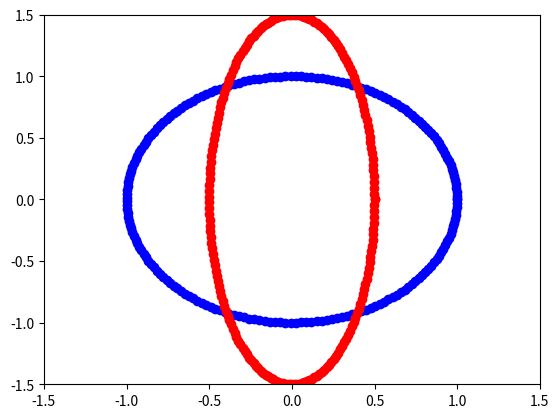

Write Python code to recreate this figure.
# _*_ coding: utf-8 _*_
# 程序 13-6 (Python 3 Version)

import matplotlib.pyplot as pt
import numpy as np

degree = np.linspace(0, 2*np.pi, 200)
x = np.cos(degree)
y = np.sin(degree)

pt.xlim(-1.5, 1.5)
pt.ylim(-1.5, 1.5)
pt.plot(x, y, 'bo')
pt.plot(0.5*x, 1.5*y, 'ro')

pt.show()